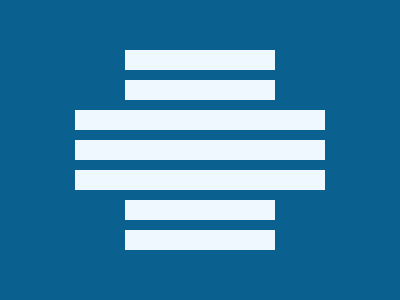

Write the HTML and CSS that draws this image.

<body bgcolor=0A6190><div id=a><div id=b><div id=c><div id=d><div id=e><div id=f><div id=g><style>div{background:#EFF8FE;position:fixed;width:150;height:20;left:125}#a{top:50}#b{top:80}#c{top:200}#d{top:230}#e,#f,#g{width:250;left:75}#e{top:110}#f{top:140}#g{top:170}